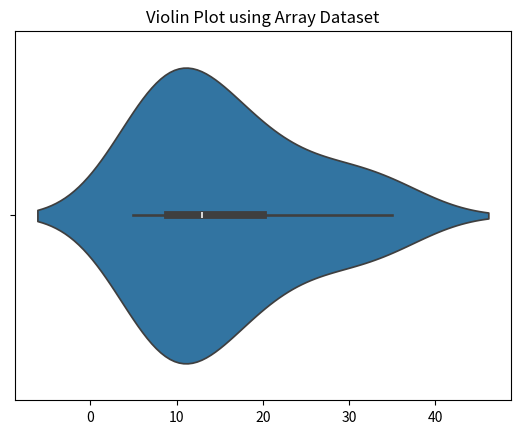

Source code (Python):
import numpy as np
import seaborn as sns
import matplotlib.pyplot as plt

# Example dataset
data = np.array([5,7,8,9,10,12,13,15,18,20,25,30,35])

# Create violin plot
sns.violinplot(x=data)

plt.title("Violin Plot using Array Dataset")
plt.show()
